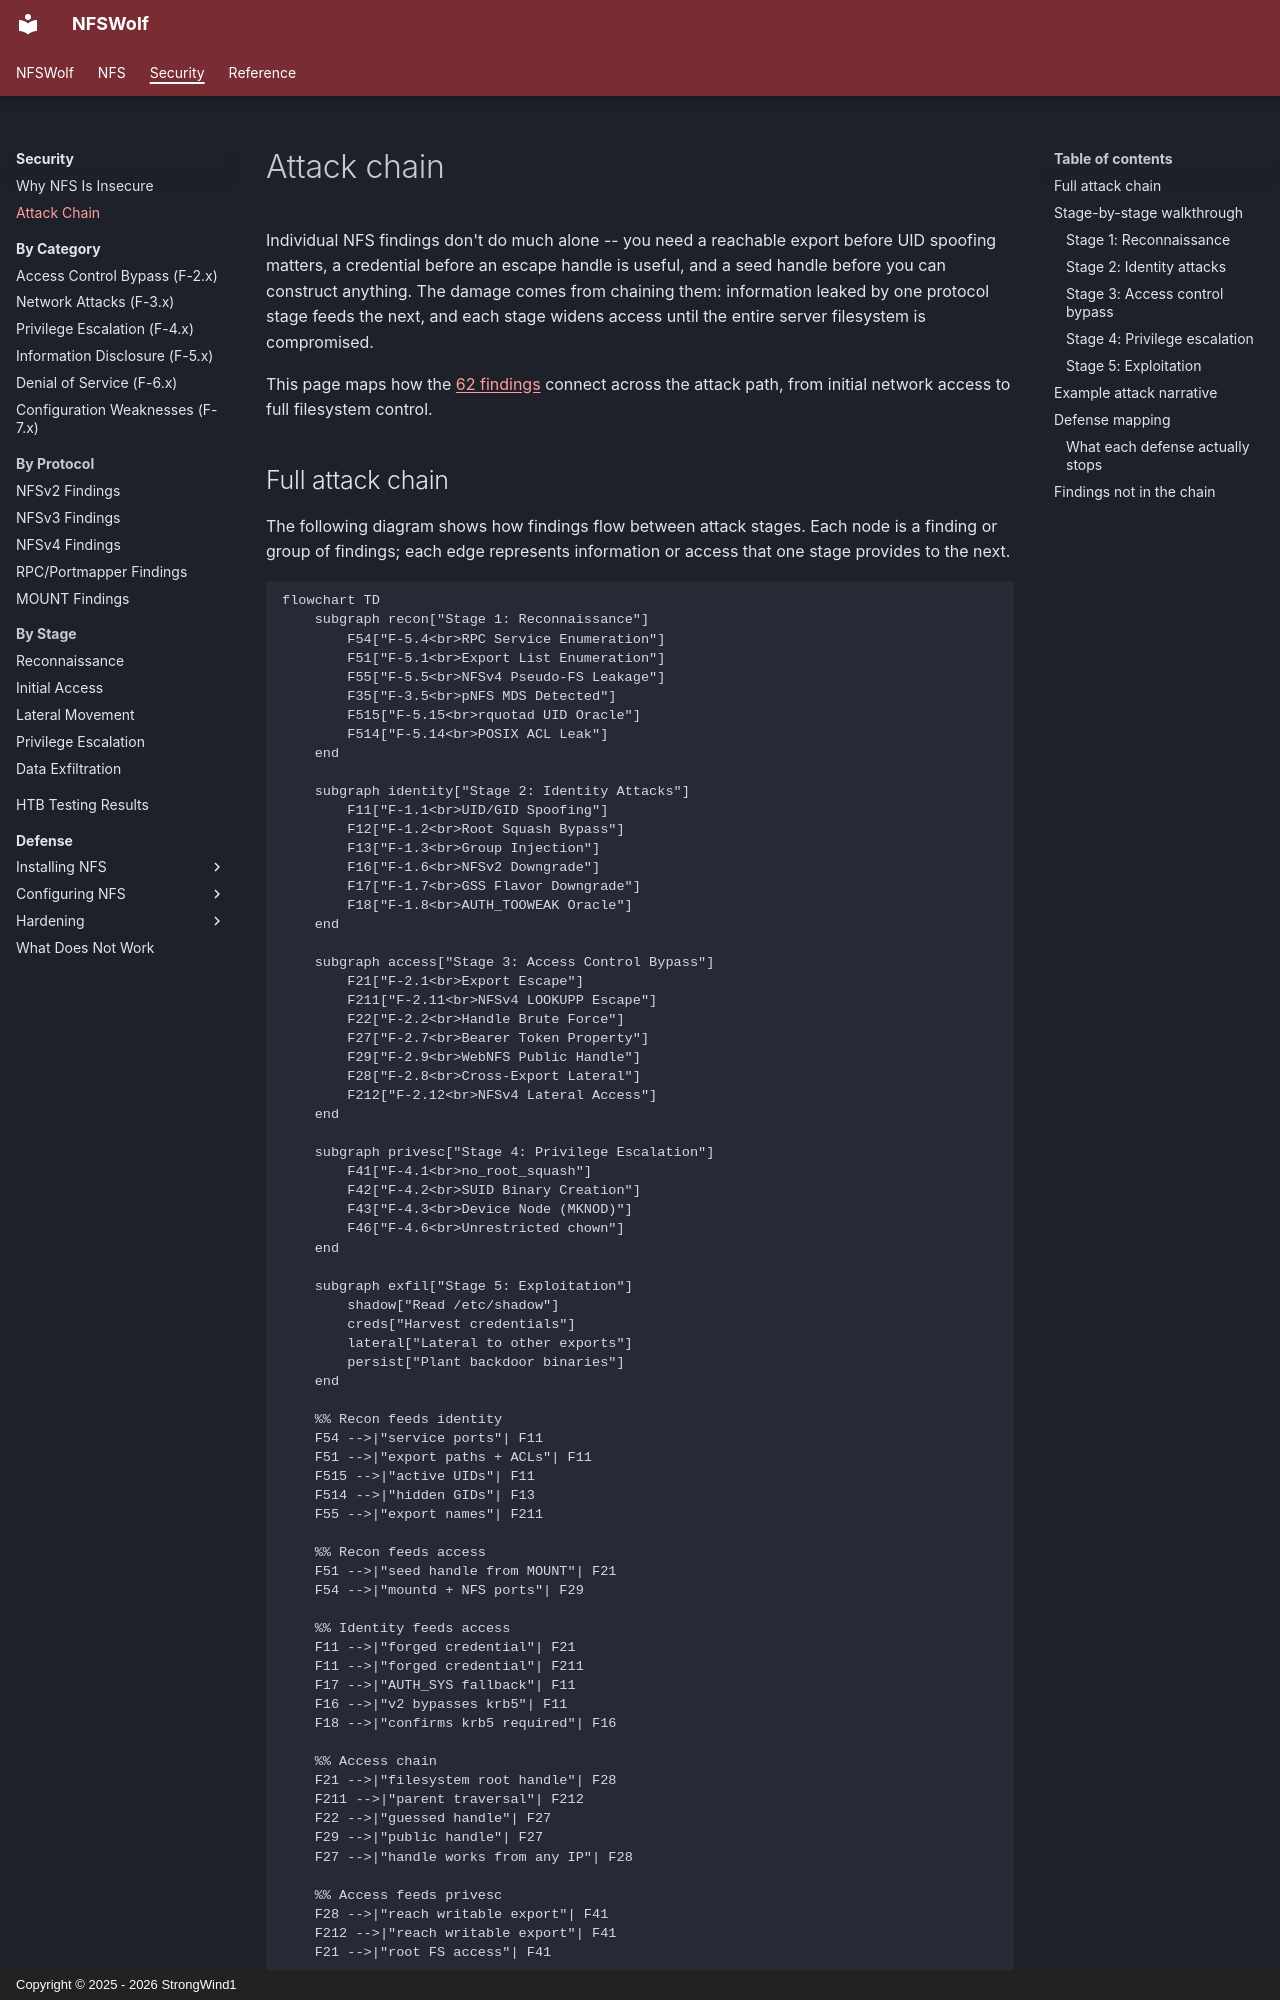

repository: StrongWind1/NFSWolf · page: security/attack-chain/index.html · generator: mkdocs · copyright: Copyright © 2025 - 2026 StrongWind1

# Attack chain

Individual NFS findings don't do much alone -- you need a reachable export before UID spoofing matters, a credential before an escape handle is useful, and a seed handle before you can construct anything. The damage comes from chaining them: information leaked by one protocol stage feeds the next, and each stage widens access until the entire server filesystem is compromised.

This page maps how the [62 findings](index.md) connect across the attack path, from initial network access to full filesystem control.

## Full attack chain

The following diagram shows how findings flow between attack stages. Each node is a finding or group of findings; each edge represents information or access that one stage provides to the next.

```mermaid
flowchart TD
    subgraph recon["Stage 1: Reconnaissance"]
        F54["F-5.4<br>RPC Service Enumeration"]
        F51["F-5.1<br>Export List Enumeration"]
        F55["F-5.5<br>NFSv4 Pseudo-FS Leakage"]
        F35["F-3.5<br>pNFS MDS Detected"]
        F515["F-5.15<br>rquotad UID Oracle"]
        F514["F-5.14<br>POSIX ACL Leak"]
    end

    subgraph identity["Stage 2: Identity Attacks"]
        F11["F-1.1<br>UID/GID Spoofing"]
        F12["F-1.2<br>Root Squash Bypass"]
        F13["F-1.3<br>Group Injection"]
        F16["F-1.6<br>NFSv2 Downgrade"]
        F17["F-1.7<br>GSS Flavor Downgrade"]
        F18["F-1.8<br>AUTH_TOOWEAK Oracle"]
    end

    subgraph access["Stage 3: Access Control Bypass"]
        F21["F-2.1<br>Export Escape"]
        F211["F-2.11<br>NFSv4 LOOKUPP Escape"]
        F22["F-2.2<br>Handle Brute Force"]
        F27["F-2.7<br>Bearer Token Property"]
        F29["F-2.9<br>WebNFS Public Handle"]
        F28["F-2.8<br>Cross-Export Lateral"]
        F212["F-2.12<br>NFSv4 Lateral Access"]
    end

    subgraph privesc["Stage 4: Privilege Escalation"]
        F41["F-4.1<br>no_root_squash"]
        F42["F-4.2<br>SUID Binary Creation"]
        F43["F-4.3<br>Device Node (MKNOD)"]
        F46["F-4.6<br>Unrestricted chown"]
    end

    subgraph exfil["Stage 5: Exploitation"]
        shadow["Read /etc/shadow"]
        creds["Harvest credentials"]
        lateral["Lateral to other exports"]
        persist["Plant backdoor binaries"]
    end

    %% Recon feeds identity
    F54 -->|"service ports"| F11
    F51 -->|"export paths + ACLs"| F11
    F515 -->|"active UIDs"| F11
    F514 -->|"hidden GIDs"| F13
    F55 -->|"export names"| F211

    %% Recon feeds access
    F51 -->|"seed handle from MOUNT"| F21
    F54 -->|"mountd + NFS ports"| F29

    %% Identity feeds access
    F11 -->|"forged credential"| F21
    F11 -->|"forged credential"| F211
    F17 -->|"AUTH_SYS fallback"| F11
    F16 -->|"v2 bypasses krb5"| F11
    F18 -->|"confirms krb5 required"| F16

    %% Access chain
    F21 -->|"filesystem root handle"| F28
    F211 -->|"parent traversal"| F212
    F22 -->|"guessed handle"| F27
    F29 -->|"public handle"| F27
    F27 -->|"handle works from any IP"| F28

    %% Access feeds privesc
    F28 -->|"reach writable export"| F41
    F212 -->|"reach writable export"| F41
    F21 -->|"root FS access"| F41

    %% Privesc chain
    F41 -->|"uid=0 writes"| F42
    F41 -->|"uid=0 writes"| F43
    F46 -->|"chown to root"| F42

    %% Exploitation
    F21 --> shadow
    F211 --> shadow
    F28 --> creds
    F212 --> lateral
    F42 --> persist
    F43 --> persist

    style recon fill:#0d1117,stroke:#58a6ff,color:#c9d1d9
    style identity fill:#0d1117,stroke:#f0883e,color:#c9d1d9
    style access fill:#0d1117,stroke:#da3633,color:#c9d1d9
    style privesc fill:#0d1117,stroke:#a371f7,color:#c9d1d9
    style exfil fill:#0d1117,stroke:#f85149,color:#c9d1d9
```

## Stage-by-stage walkthrough
